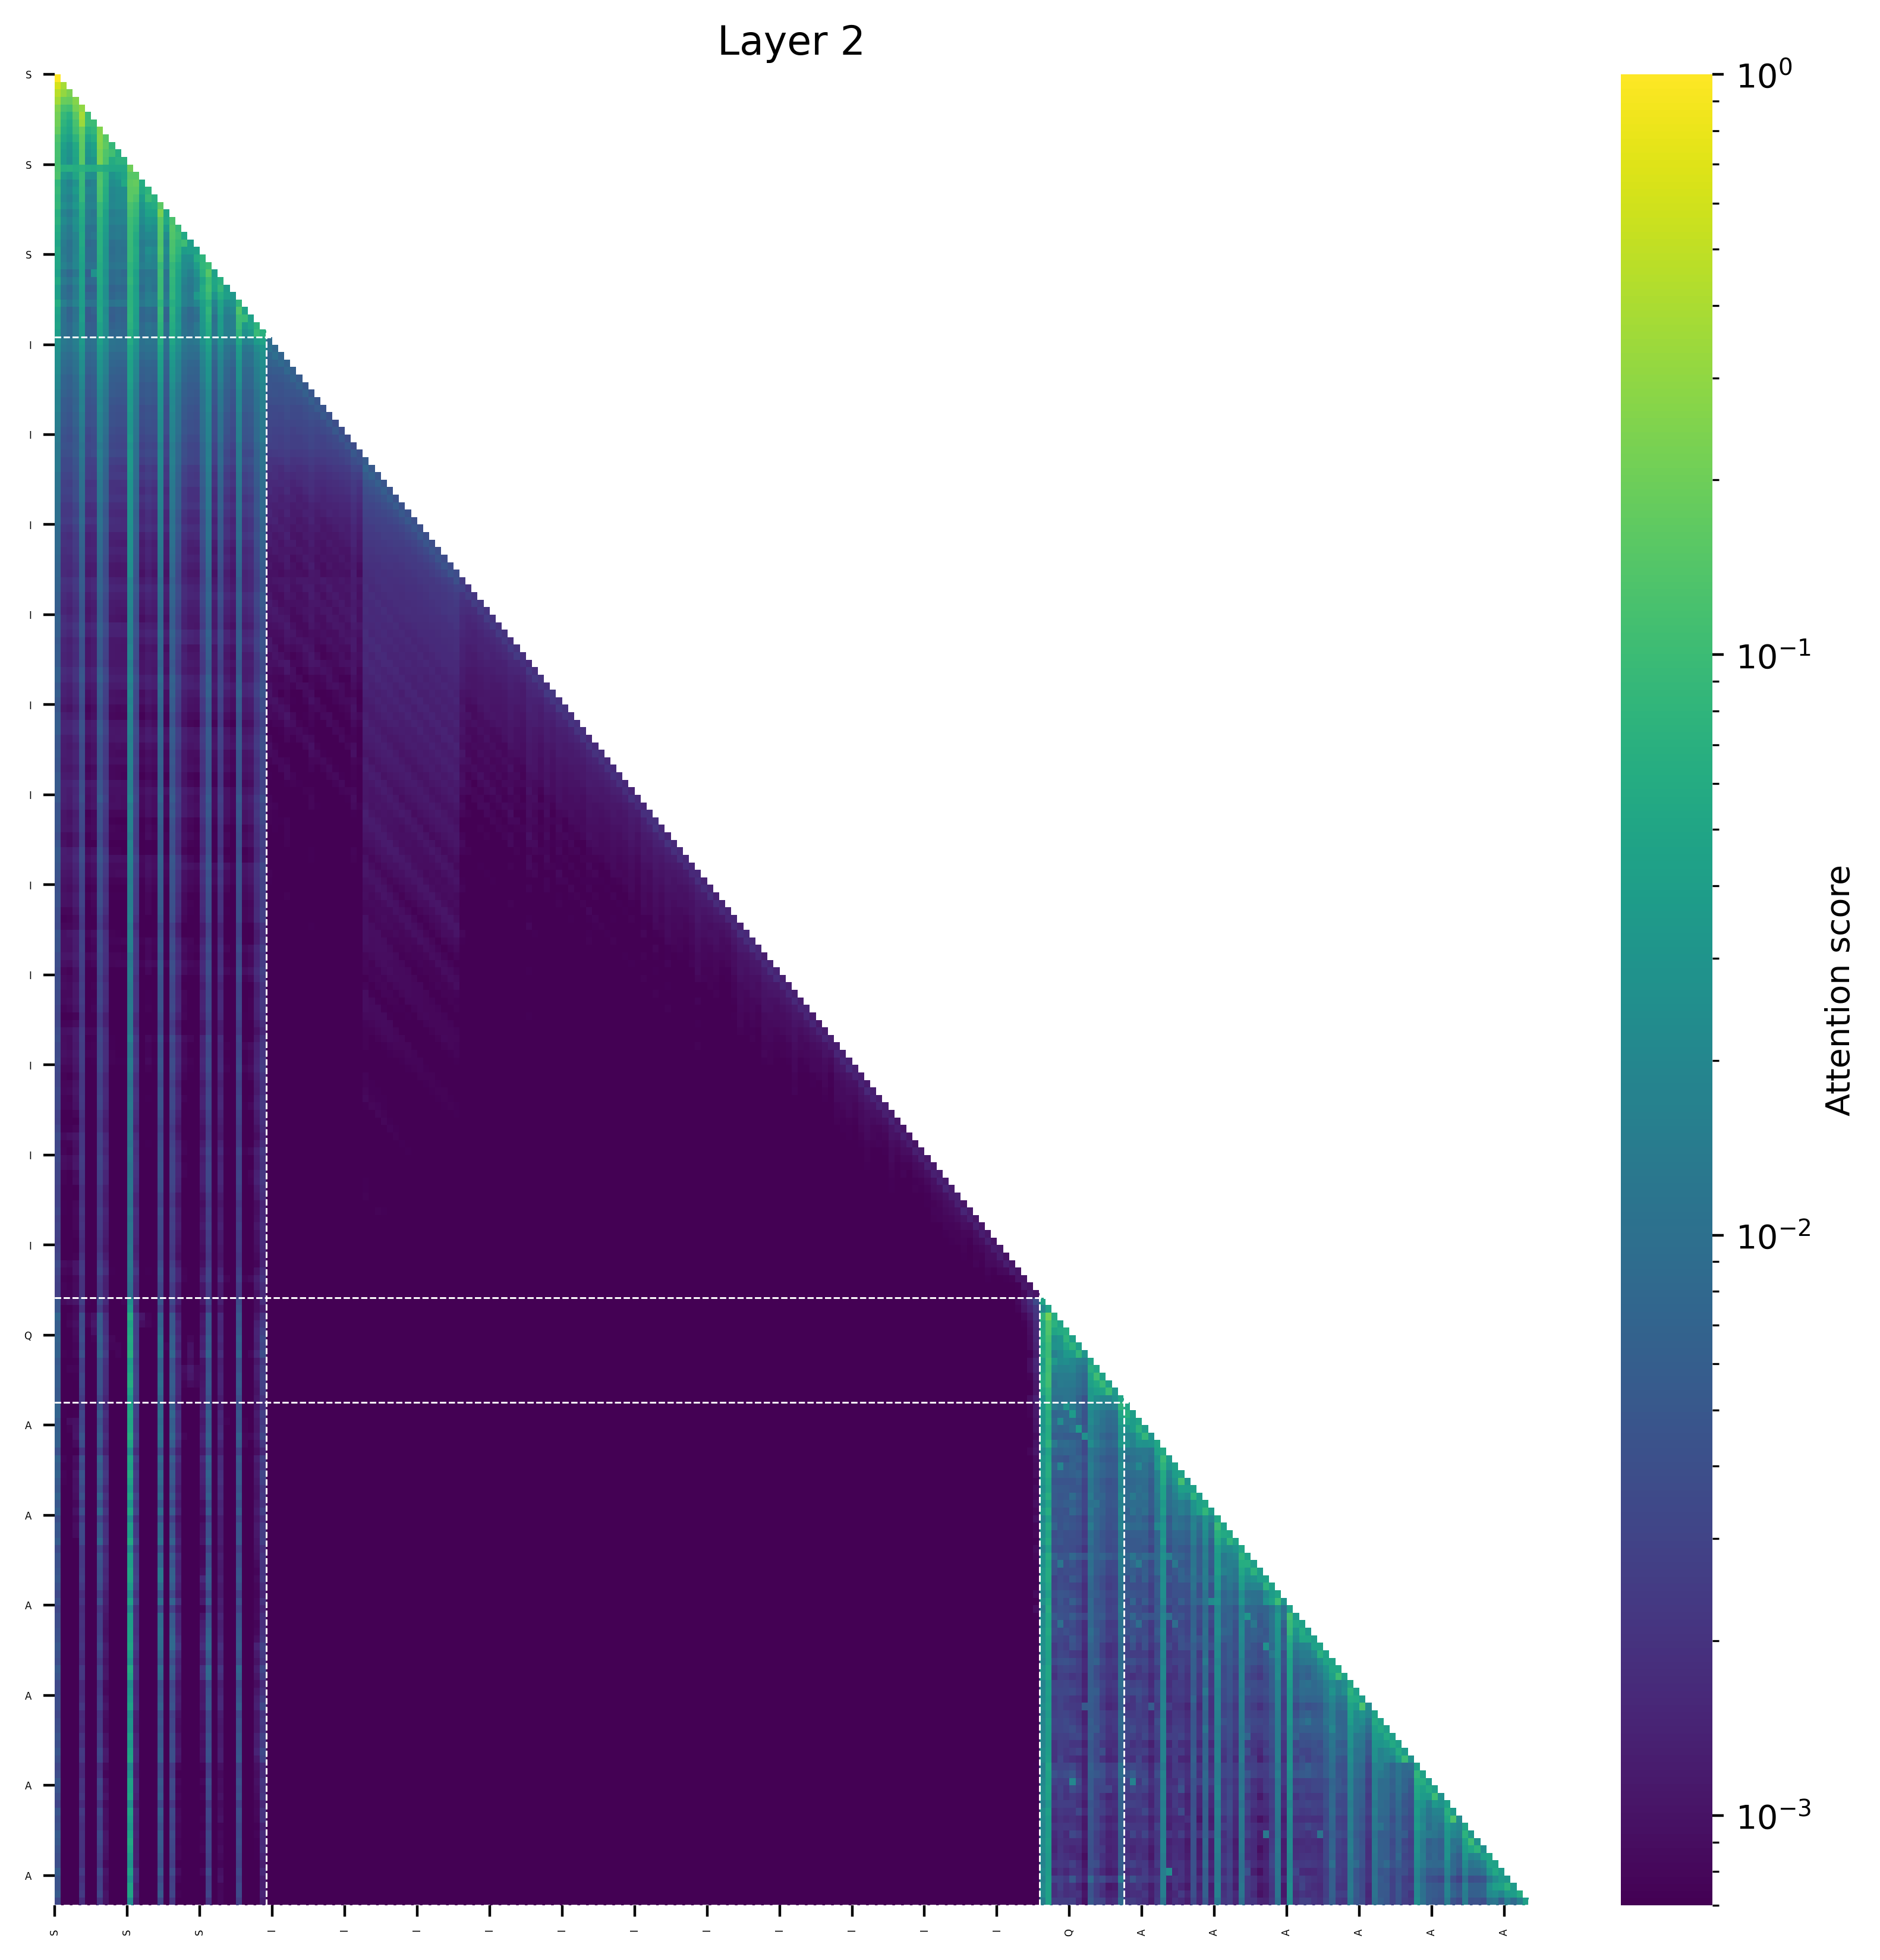

Source data for this figure (header and first rows):
(0, 1.0), (167, 0.0), (153, 0.0), (166, 0.0), (165, 0.0), (164, 0.0), (163, 0.0), (162, 0.0), (161, 0.0), (154, 0.0)
(0, 0.6276493072509766), (1, 0.3723258972167969), (161, 0.0), (167, 0.0), (162, 0.0), (163, 0.0), (166, 0.0), (153, 0.0), (164, 0.0), (165, 0.0)
(0, 0.4612770080566406), (1, 0.30642032623291016), (2, 0.23231124877929688), (161, 0.0), (167, 0.0), (162, 0.0), (163, 0.0), (166, 0.0), (154, 0.0), (164, 0.0)
(0, 0.3666534423828125), (3, 0.26032257080078125), (1, 0.19122028350830078), (2, 0.18180394172668457), (161, 0.0), (167, 0.0), (162, 0.0), (163, 0.0), (166, 0.0), (154, 0.0)
(4, 0.30252647399902344), (0, 0.2460193634033203), (3, 0.22016525268554688), (1, 0.12119913101196289), (2, 0.11003923416137695), (162, 0.0), (168, 0.0), (163, 0.0), (164, 0.0), (167, 0.0)
(4, 0.3748664855957031), (0, 0.21307873725891113), (3, 0.15034103393554688), (5, 0.09908342361450195), (1, 0.09130692481994629), (2, 0.07132482528686523), (168, 0.0), (164, 0.0), (163, 0.0), (162, 0.0)
(4, 0.3354530334472656), (0, 0.20804381370544434), (3, 0.11957073211669922), (5, 0.10129702091217041), (6, 0.09935569763183594), (1, 0.0785672664642334), (2, 0.05771636962890625), (163, 0.0), (164, 0.0), (166, 0.0)
(7, 0.251678466796875), (4, 0.1902446746826172), (0, 0.17760109901428223), (3, 0.1091299057006836), (6, 0.0829317569732666), (5, 0.07035374641418457), (1, 0.0672307014465332), (2, 0.050834059715270996), (163, 0.0), (164, 0.0)
(7, 0.2649497985839844), (4, 0.1705760955810547), (8, 0.15122413635253906), (0, 0.13087868690490723), (3, 0.07590222358703613), (6, 0.0624469518661499), (1, 0.05507302284240723), (5, 0.0480426549911499), (2, 0.04090547561645508), (166, 0.0)
(7, 0.2555046081542969), (8, 0.16693687438964844), (4, 0.16471338272094727), (0, 0.11600196361541748), (9, 0.08726835250854492), (3, 0.05566072463989258), (6, 0.046660542488098145), (1, 0.04166388511657715), (5, 0.03481245040893555), (2, 0.030743956565856934)
(7, 0.2246713638305664), (4, 0.1554088592529297), (8, 0.13698816299438477), (0, 0.1185983419418335), (9, 0.11204147338867188), (10, 0.06486845016479492), (3, 0.05088305473327637), (6, 0.039536088705062866), (1, 0.03749123215675354), (5, 0.03115999698638916)
(7, 0.22963714599609375), (4, 0.1555488109588623), (8, 0.12865543365478516), (0, 0.11545348167419434), (11, 0.07275629043579102), (10, 0.07271099090576172), (9, 0.05932287871837616), (3, 0.04747891426086426), (1, 0.036504149436950684), (6, 0.03066249191761017)
(12, 0.20355850458145142), (0, 0.12119725346565247), (4, 0.07166128605604172), (7, 0.06861842423677444), (2, 0.06823224574327469), (1, 0.06560777127742767), (3, 0.06320174038410187), (5, 0.06253878772258759), (6, 0.05978422611951828), (8, 0.05758807063102722)
(12, 0.14852333068847656), (13, 0.14592456817626953), (0, 0.12875378131866455), (7, 0.12851428985595703), (4, 0.09314393997192383), (8, 0.07688045501708984), (3, 0.04963874816894531), (11, 0.048008859157562256), (10, 0.03725314140319824), (1, 0.0354384183883667)
(13, 0.18153142929077148), (12, 0.16464996337890625), (7, 0.13527798652648926), (4, 0.09389603137969971), (0, 0.0830007791519165), (8, 0.0706017017364502), (14, 0.06078529357910156), (11, 0.05406534671783447), (3, 0.029402613639831543), (10, 0.028153181076049805)
(12, 0.1562504768371582), (13, 0.1549673080444336), (7, 0.12609529495239258), (0, 0.09203213453292847), (4, 0.0874032974243164), (15, 0.07763338088989258), (8, 0.06310415267944336), (14, 0.05649493634700775), (3, 0.036712050437927246), (1, 0.02455917000770569)
(12, 0.15593433380126953), (13, 0.12894821166992188), (7, 0.11923617124557495), (15, 0.09611064195632935), (4, 0.08808338642120361), (0, 0.08164244890213013), (16, 0.0696554183959961), (8, 0.05863732099533081), (14, 0.03848409652709961), (3, 0.02822813391685486)
(17, 0.1576547622680664), (12, 0.12248468399047852), (13, 0.09808921813964844), (7, 0.08997702598571777), (0, 0.08635413646697998), (4, 0.0697016716003418), (16, 0.05944657325744629), (15, 0.053310394287109375), (8, 0.0523906946182251), (3, 0.033821433782577515)
(17, 0.23418426513671875), (12, 0.11343526840209961), (13, 0.08993053436279297), (7, 0.08990156650543213), (0, 0.06765902042388916), (4, 0.06388100981712341), (18, 0.05111551284790039), (15, 0.045551300048828125), (16, 0.04484546184539795), (8, 0.04419872164726257)
(17, 0.15201950073242188), (19, 0.1243448257446289), (12, 0.10254478454589844), (13, 0.07980537414550781), (7, 0.07609808444976807), (0, 0.0727723240852356), (4, 0.05835062265396118), (18, 0.0568695068359375), (8, 0.04371768236160278), (15, 0.03363323211669922)
(17, 0.14690780639648438), (19, 0.14231395721435547), (12, 0.09806704521179199), (20, 0.09141349792480469), (7, 0.07360155880451202), (13, 0.07102751731872559), (0, 0.06062895059585571), (4, 0.05344879627227783), (8, 0.03882923722267151), (18, 0.03693515062332153)
(17, 0.13759708404541016), (19, 0.13576507568359375), (20, 0.10479116439819336), (12, 0.09627676010131836), (7, 0.07080662250518799), (13, 0.0588228702545166), (4, 0.056140825152397156), (0, 0.05599719285964966), (21, 0.0541532039642334), (8, 0.03598502278327942)
(17, 0.13224995136260986), (19, 0.12319612503051758), (21, 0.10341344773769379), (12, 0.09304666519165039), (20, 0.08635807037353516), (7, 0.06957536935806274), (13, 0.05686330795288086), (4, 0.05644606053829193), (0, 0.049190595746040344), (22, 0.03875875473022461)
(17, 0.13962745666503906), (19, 0.12230300903320312), (12, 0.09108102321624756), (20, 0.07908010482788086), (7, 0.07030647993087769), (13, 0.0614008903503418), (0, 0.05599623918533325), (4, 0.05201578140258789), (23, 0.045064687728881836), (22, 0.03943559527397156)
(17, 0.12247562408447266), (19, 0.10647201538085938), (12, 0.09182882308959961), (24, 0.07929086685180664), (20, 0.06835269927978516), (7, 0.06586116552352905), (23, 0.06169402599334717), (13, 0.05734682083129883), (0, 0.05088686943054199), (4, 0.04915034770965576)
(25, 0.10036277770996094), (17, 0.09466981887817383), (19, 0.0848684310913086), (24, 0.08260202407836914), (12, 0.07863497734069824), (7, 0.058684468269348145), (20, 0.05500364303588867), (13, 0.054987311363220215), (0, 0.050267815589904785), (4, 0.04520082473754883)
(25, 0.14690017700195312), (17, 0.10390007495880127), (19, 0.09105563163757324), (12, 0.07903409004211426), (24, 0.07161402702331543), (7, 0.060167789459228516), (20, 0.047472238540649414), (13, 0.04502451419830322), (0, 0.042418450117111206), (26, 0.04232609272003174)
(25, 0.0990438461303711), (17, 0.0976252555847168), (12, 0.08630287647247314), (19, 0.08132505416870117), (27, 0.06844711303710938), (7, 0.0575723871588707), (0, 0.05682922899723053), (26, 0.04969187080860138), (24, 0.04832267761230469), (13, 0.047407060861587524)
(25, 0.11196422576904297), (17, 0.09875798225402832), (27, 0.08794498443603516), (19, 0.07981038093566895), (12, 0.07526147365570068), (24, 0.0596470832824707), (7, 0.053770363330841064), (26, 0.04725233465433121), (20, 0.041904330253601074), (4, 0.04108259081840515)
(17, 0.09850883483886719), (25, 0.09316730499267578), (19, 0.08029460906982422), (12, 0.07171356678009033), (27, 0.0621335506439209), (24, 0.05405855178833008), (7, 0.05322381854057312), (13, 0.04356646537780762), (20, 0.042611122131347656), (0, 0.041304826736450195)
(30, 0.08093929290771484), (17, 0.0763235092163086), (12, 0.07366514205932617), (25, 0.06597042083740234), (19, 0.06488490104675293), (0, 0.06364321708679199), (7, 0.049713730812072754), (27, 0.04713797569274902), (13, 0.0453723669052124), (20, 0.042165279388427734)
(30, 0.13505125045776367), (17, 0.09063947200775146), (25, 0.08015155792236328), (12, 0.07763242721557617), (19, 0.07346320152282715), (7, 0.05506595969200134), (31, 0.049162864685058594), (0, 0.0483989417552948), (27, 0.04340839385986328), (13, 0.042382776737213135)
(30, 0.1018514633178711), (31, 0.09723538905382156), (17, 0.0846630334854126), (12, 0.07921218872070312), (25, 0.07217907905578613), (19, 0.06646907329559326), (7, 0.05251431465148926), (32, 0.04333758354187012), (0, 0.042336851358413696), (13, 0.03953826427459717)
(30, 0.09686040878295898), (17, 0.07551407814025879), (33, 0.0751180648803711), (12, 0.07260715961456299), (25, 0.06279110908508301), (19, 0.061859130859375), (32, 0.047830402851104736), (0, 0.04780864715576172), (7, 0.046530574560165405), (13, 0.04166552424430847)
(33, 0.09345722198486328), (30, 0.07802391052246094), (17, 0.06988006830215454), (34, 0.069183349609375), (12, 0.06553936004638672), (25, 0.05729174613952637), (19, 0.05614137649536133), (7, 0.043259620666503906), (0, 0.039181679487228394), (13, 0.03581610321998596)
(17, 0.05942683666944504), (12, 0.05912990868091583), (30, 0.051342837512493134), (19, 0.049476392567157745), (25, 0.049149177968502045), (34, 0.04903257638216019), (7, 0.042261503636837006), (33, 0.036236319690942764), (4, 0.034986671060323715), (13, 0.03219674900174141)
(12, 0.04972308874130249), (17, 0.04952279478311539), (19, 0.0410664901137352), (25, 0.040536776185035706), (30, 0.03819191828370094), (7, 0.03641985356807709), (34, 0.03194935992360115), (4, 0.03096511960029602), (0, 0.028689339756965637), (13, 0.028523467481136322)
(12, 0.048952799290418625), (17, 0.04491792619228363), (19, 0.03663352131843567), (25, 0.035558201372623444), (30, 0.03432021290063858), (7, 0.03290235251188278), (34, 0.0271680299192667), (4, 0.026942245662212372), (0, 0.02615601010620594), (13, 0.024321474134922028)
(12, 0.04505026713013649), (17, 0.03958107531070709), (19, 0.03260163962841034), (25, 0.03179420530796051), (30, 0.030469417572021484), (7, 0.029321052134037018), (34, 0.02479005791246891), (4, 0.024284422397613525), (0, 0.023974519222974777), (13, 0.021508164703845978)
(12, 0.04450065270066261), (17, 0.03865522891283035), (19, 0.030878372490406036), (25, 0.02983495593070984), (7, 0.028726138174533844), (30, 0.028523780405521393), (4, 0.023621290922164917), (0, 0.023186657577753067), (34, 0.0222824327647686), (13, 0.020342718809843063)
(12, 0.04297918453812599), (17, 0.035919055342674255), (25, 0.02917439490556717), (19, 0.02913679927587509), (30, 0.027274630963802338), (7, 0.025556549429893494), (34, 0.0214230976998806), (4, 0.02085578814148903), (0, 0.020559564232826233), (13, 0.019341077655553818)
(12, 0.04006422311067581), (17, 0.03095114976167679), (25, 0.025400705635547638), (19, 0.025212034583091736), (30, 0.024129603058099747), (7, 0.023182019591331482), (0, 0.019895661622285843), (4, 0.01963038742542267), (34, 0.019441813230514526), (13, 0.016625061631202698)
(12, 0.036101631820201874), (17, 0.02740318328142166), (19, 0.022092923521995544), (25, 0.021964773535728455), (7, 0.020577426999807358), (30, 0.020242471247911453), (0, 0.01774493046104908), (4, 0.017521601170301437), (34, 0.016392257064580917), (13, 0.01532398909330368)
(12, 0.034448958933353424), (17, 0.026052769273519516), (25, 0.021120060235261917), (19, 0.021036505699157715), (30, 0.019386574625968933), (7, 0.019259169697761536), (0, 0.01659286767244339), (4, 0.015889648348093033), (34, 0.01582668349146843), (13, 0.014463420957326889)
(12, 0.03600936755537987), (17, 0.02618321403861046), (25, 0.021761123090982437), (19, 0.021098565310239792), (7, 0.02028687484562397), (30, 0.02017568238079548), (0, 0.01740896701812744), (4, 0.016889847815036774), (34, 0.015901552513241768), (13, 0.013720471411943436)
(12, 0.03160390630364418), (17, 0.02399018406867981), (19, 0.019257571548223495), (25, 0.01903189718723297), (7, 0.01800164207816124), (30, 0.01720416732132435), (0, 0.01524444855749607), (4, 0.01470862329006195), (34, 0.01364452950656414), (13, 0.013258149847388268)
(12, 0.030743813142180443), (17, 0.022661007940769196), (25, 0.018546704202890396), (19, 0.018316900357604027), (7, 0.01747146248817444), (30, 0.016970334574580193), (0, 0.0147602129727602), (4, 0.014420213177800179), (34, 0.013726510107517242), (13, 0.012510038912296295)
(12, 0.03069116175174713), (17, 0.02191498875617981), (19, 0.017945190891623497), (25, 0.01782809942960739), (7, 0.016234543174505234), (30, 0.016064412891864777), (0, 0.013925126753747463), (4, 0.013267435133457184), (34, 0.012983167544007301), (13, 0.011872345581650734)
(12, 0.03511648252606392), (17, 0.02189752459526062), (25, 0.017604514956474304), (19, 0.017428841441869736), (30, 0.016349419951438904), (7, 0.015891332179307938), (0, 0.013412265107035637), (34, 0.013109562918543816), (4, 0.012864570133388042), (13, 0.01145203597843647)
(12, 0.02886439487338066), (17, 0.018251536414027214), (25, 0.015011599287390709), (19, 0.01472823228687048), (7, 0.013562671840190887), (30, 0.01353316567838192), (0, 0.012560493312776089), (4, 0.011446567252278328), (34, 0.011124634183943272), (13, 0.010043269954621792)
(12, 0.03434591367840767), (17, 0.020240869373083115), (25, 0.015828661620616913), (19, 0.015658585354685783), (7, 0.01555219292640686), (30, 0.014381890185177326), (0, 0.013003645464777946), (4, 0.01232854276895523), (34, 0.01092853955924511), (13, 0.010615179315209389)
(12, 0.03512837737798691), (17, 0.02066204883158207), (19, 0.01609034463763237), (25, 0.01605096086859703), (7, 0.01442078035324812), (30, 0.014087293297052383), (0, 0.013302374631166458), (4, 0.011393279768526554), (34, 0.011158802546560764), (13, 0.010028662160038948)
(12, 0.03504589945077896), (17, 0.019833113998174667), (25, 0.015074699185788631), (19, 0.015015858225524426), (7, 0.01421666145324707), (30, 0.013609586283564568), (0, 0.013153506442904472), (4, 0.011201426386833191), (34, 0.010526709258556366), (13, 0.009408955462276936)
(12, 0.03180205076932907), (17, 0.01902073621749878), (19, 0.014193673618137836), (25, 0.014069722034037113), (7, 0.013172531500458717), (30, 0.01237209141254425), (0, 0.011316939257085323), (4, 0.010470753535628319), (34, 0.00951998122036457), (13, 0.009431282058358192)
(12, 0.03040625900030136), (17, 0.017336532473564148), (25, 0.013807713985443115), (19, 0.013357505202293396), (30, 0.012352986261248589), (7, 0.012340588495135307), (0, 0.011087612248957157), (4, 0.009845055639743805), (34, 0.009524662047624588), (13, 0.008526284247636795)
(12, 0.03011178970336914), (17, 0.017087208107113838), (25, 0.012886177748441696), (19, 0.01283287163823843), (7, 0.012234333902597427), (30, 0.011325249448418617), (0, 0.010729288682341576), (4, 0.009702824056148529), (34, 0.008753202855587006), (13, 0.008046649396419525)
(12, 0.029025573283433914), (17, 0.016924388706684113), (25, 0.012728946283459663), (19, 0.01266440749168396), (7, 0.012110891751945019), (30, 0.011092831380665302), (0, 0.010311901569366455), (4, 0.009338855743408203), (13, 0.00845416635274887), (34, 0.008370885625481606)
(12, 0.02932191826403141), (17, 0.01646846905350685), (25, 0.013217242434620857), (19, 0.012635527178645134), (30, 0.011633741669356823), (7, 0.010405370965600014), (0, 0.009583191946148872), (34, 0.00856973510235548), (4, 0.008291302248835564), (13, 0.007552817463874817)
(12, 0.028250375762581825), (17, 0.01465050783008337), (25, 0.01124131865799427), (19, 0.011070393025875092), (30, 0.010415705852210522), (7, 0.010011863894760609), (0, 0.009668193757534027), (34, 0.008117474615573883), (4, 0.00788387656211853), (13, 0.006677419412881136)
(12, 0.02766381949186325), (17, 0.014410902746021748), (25, 0.010877430438995361), (7, 0.01070371177047491), (19, 0.010689438320696354), (30, 0.009659430012106895), (0, 0.0096456129103899), (4, 0.008679155260324478), (34, 0.007197687868028879), (13, 0.006866933777928352)
(12, 0.026280056685209274), (17, 0.014820083975791931), (19, 0.011274507269263268), (25, 0.011182859539985657), (7, 0.010086653754115105), (30, 0.00951497070491314), (0, 0.008681895211338997), (4, 0.0077628386206924915), (13, 0.007006782107055187), (34, 0.006963115651160479)
... 183 more rows
